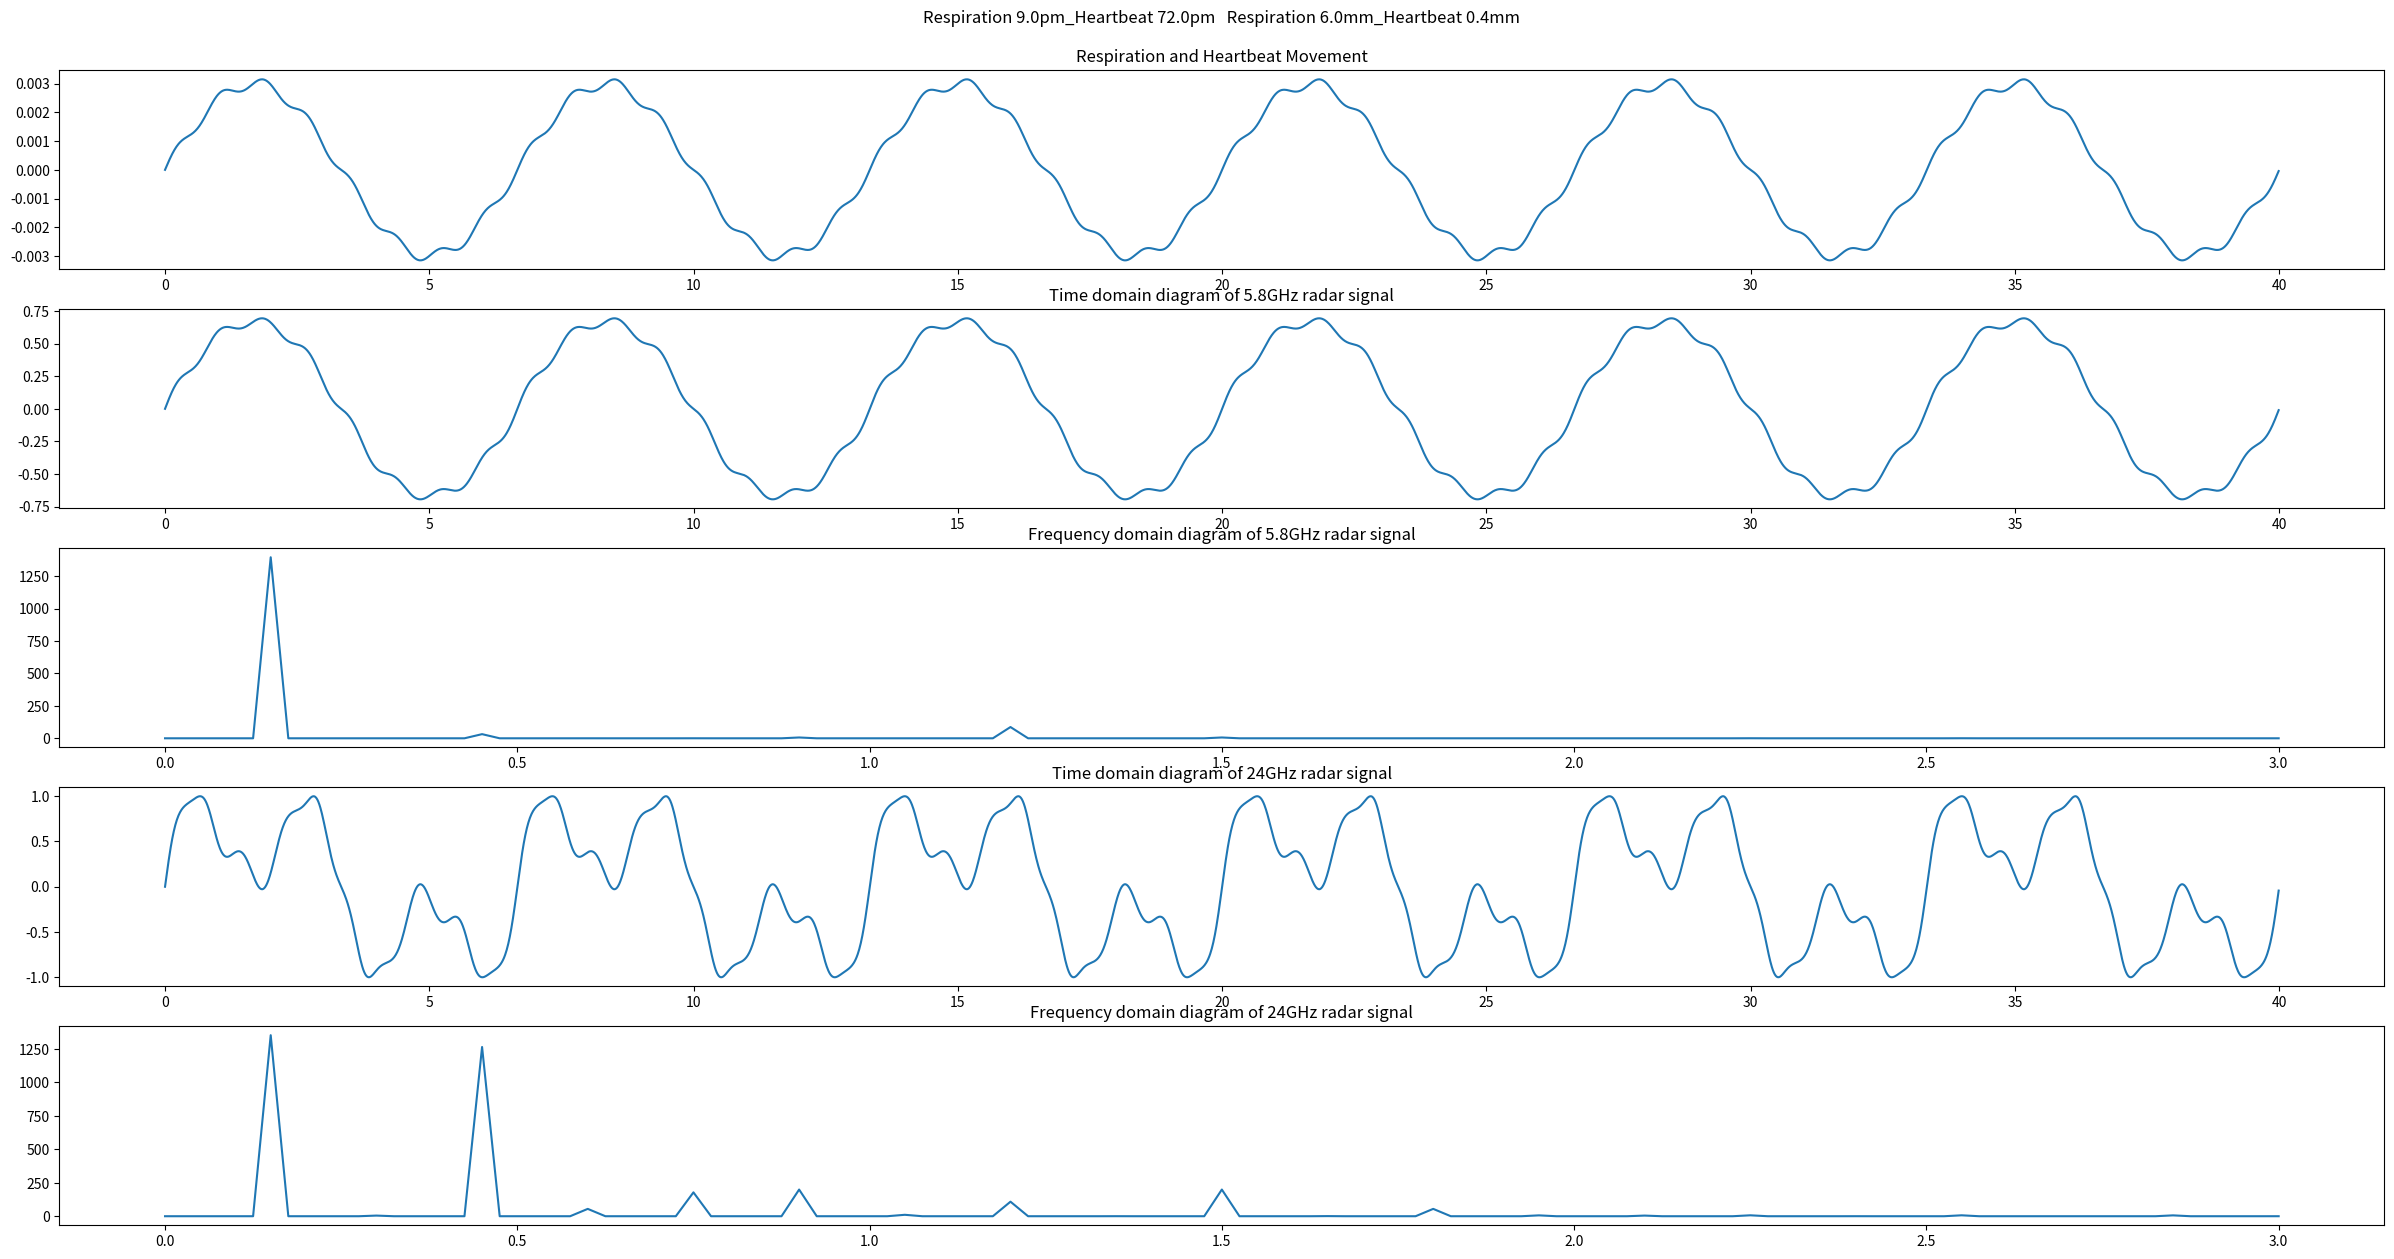

Python code for this plot: (Note: this script raises an exception after producing the figure.)
"""
呼吸比为1：1，呼吸与心跳运动为频率0.15Hz到0.35Hz 与 1.2Hz
采样频率102.4Hz，采样时间40s，采样点数4096点
    5.8GHz：呼吸位移从6mm到16mm，心跳位移从4mm到14mm
    24GHz：呼吸位移从6mm到16mm，心跳位移从4mm到14mm
时域与频域图像
"""

import numpy as np
from numpy import fft as nf
from matplotlib import pyplot as plt

pi = np.pi
# 呼吸与心跳频率
f_respir = 0.26
f_heart = 1.2

# 4096点采样
var = 4
N = list(range(1024 * var))

# 采样频率102.4Hz
fs = 102.4
t = list(i / fs for i in N)

# 分辨频率与频率范围
f = fs / (1024 * var)

# 呼吸与心跳的最大频率取3Hz，即3/f个点
n = list(f * i for i in N)[0:121]


# 呼吸与心跳运动模拟
def respir_heart_move(d_respir, f_respir, d_heart, f_heart):
    x_respir = d_respir * np.sin(np.dot(f_respir * 2 * pi, t))
    x_heart = d_heart * np.sin(np.dot(f_heart * 2 * pi, t))
    # 经过上述计算，数据格式转化为np.array,使用 ‘+’ 代表对应元素相加
    respir_heart_move_ = x_respir + x_heart
    return respir_heart_move_


# 雷达输出信号模拟
def radar_output_signal(radar_element, respir_heart_move_):
    radar_output_signal_ = np.cos(np.dot(radar_element, respir_heart_move_) + 3 * pi / 2)
    return radar_output_signal_


# 呼吸次数从9次到21次，呼吸位移从6mm到16mm，心跳位移从4mm到14mm
for f_respir in np.arange(0.15, 0.36, 0.025):
    for d_respir in np.arange(0.003, 0.0081, 0.001):
        for d_heart in np.arange(0.0002, 0.00071, 0.0001):

            # 呼吸与心跳运动模拟
            respir_heart_move_ = respir_heart_move(d_respir, f_respir, d_heart, f_heart)

            # 5.8GHz & 24GHz雷达接受信号模拟
            radar_243 = radar_output_signal(243, respir_heart_move_)
            radar_1005 = radar_output_signal(1005, respir_heart_move_)

            # FFT 并 单边幅值谱
            y_1 = abs(nf.fft(radar_243, 1024 * var))[0:1024 * var // 2]
            y_2 = abs(nf.fft(radar_1005, 1024 * var))[0:1024 * var // 2]

            # # 绘图
            title_1 = 'Respiration '+str(round(60*f_respir, 2))+'pm_Heartbeat '+str(round(60*f_heart, 2))+'pm   '
            title_2 = 'Respiration '+str(round(2000*d_respir, 2))+'mm_Heartbeat '+str(round(2000*d_heart, 2))+'mm'
            plt.ion()
            plt.figure(figsize=(30, 15))
            # 呼吸与心跳原始波形图
            plt.subplot(511)
            plt.plot(t, respir_heart_move_)
            plt.title(title_1 + title_2 + '\n' + '\n' + 'Respiration and Heartbeat Movement')
            # 5.8GHz雷达信号时域图
            plt.subplot(512)
            plt.plot(t, radar_243)
            plt.title('Time domain diagram of 5.8GHz radar signal')
            # 5.8GHz雷达信号频域图
            plt.subplot(513)
            plt.plot(n, y_1[0:121])
            plt.title('Frequency domain diagram of 5.8GHz radar signal')
            # 24GHz雷达信号时域图
            plt.subplot(514)
            plt.plot(t, radar_1005)
            plt.title('Time domain diagram of 24GHz radar signal')
            # 24GHz雷达信号频域图
            plt.subplot(515)
            plt.plot(n, y_2[0:121])
            plt.title('Frequency domain diagram of 24GHz radar signal')
            plt.show()
            dir_name = 'E:/yuanhao_python_work/Bio_Radar/Simulation_/Simu1_Figure/'
            figure_name_1 = '呼吸' + str(round(60 * f_respir, 2)) + '次_心跳' + str(round(60 * f_heart, 2)) + '次_'
            figure_name_2 = '呼吸' + str(round(2000 * d_respir, 2)) + 'mm_心跳' + str(round(2000 * d_heart, 2)) + 'mm'
            filename = dir_name + figure_name_1 + figure_name_2 + '.png'
            plt.savefig(filename)
            plt.pause(0.8)
            plt.close()
